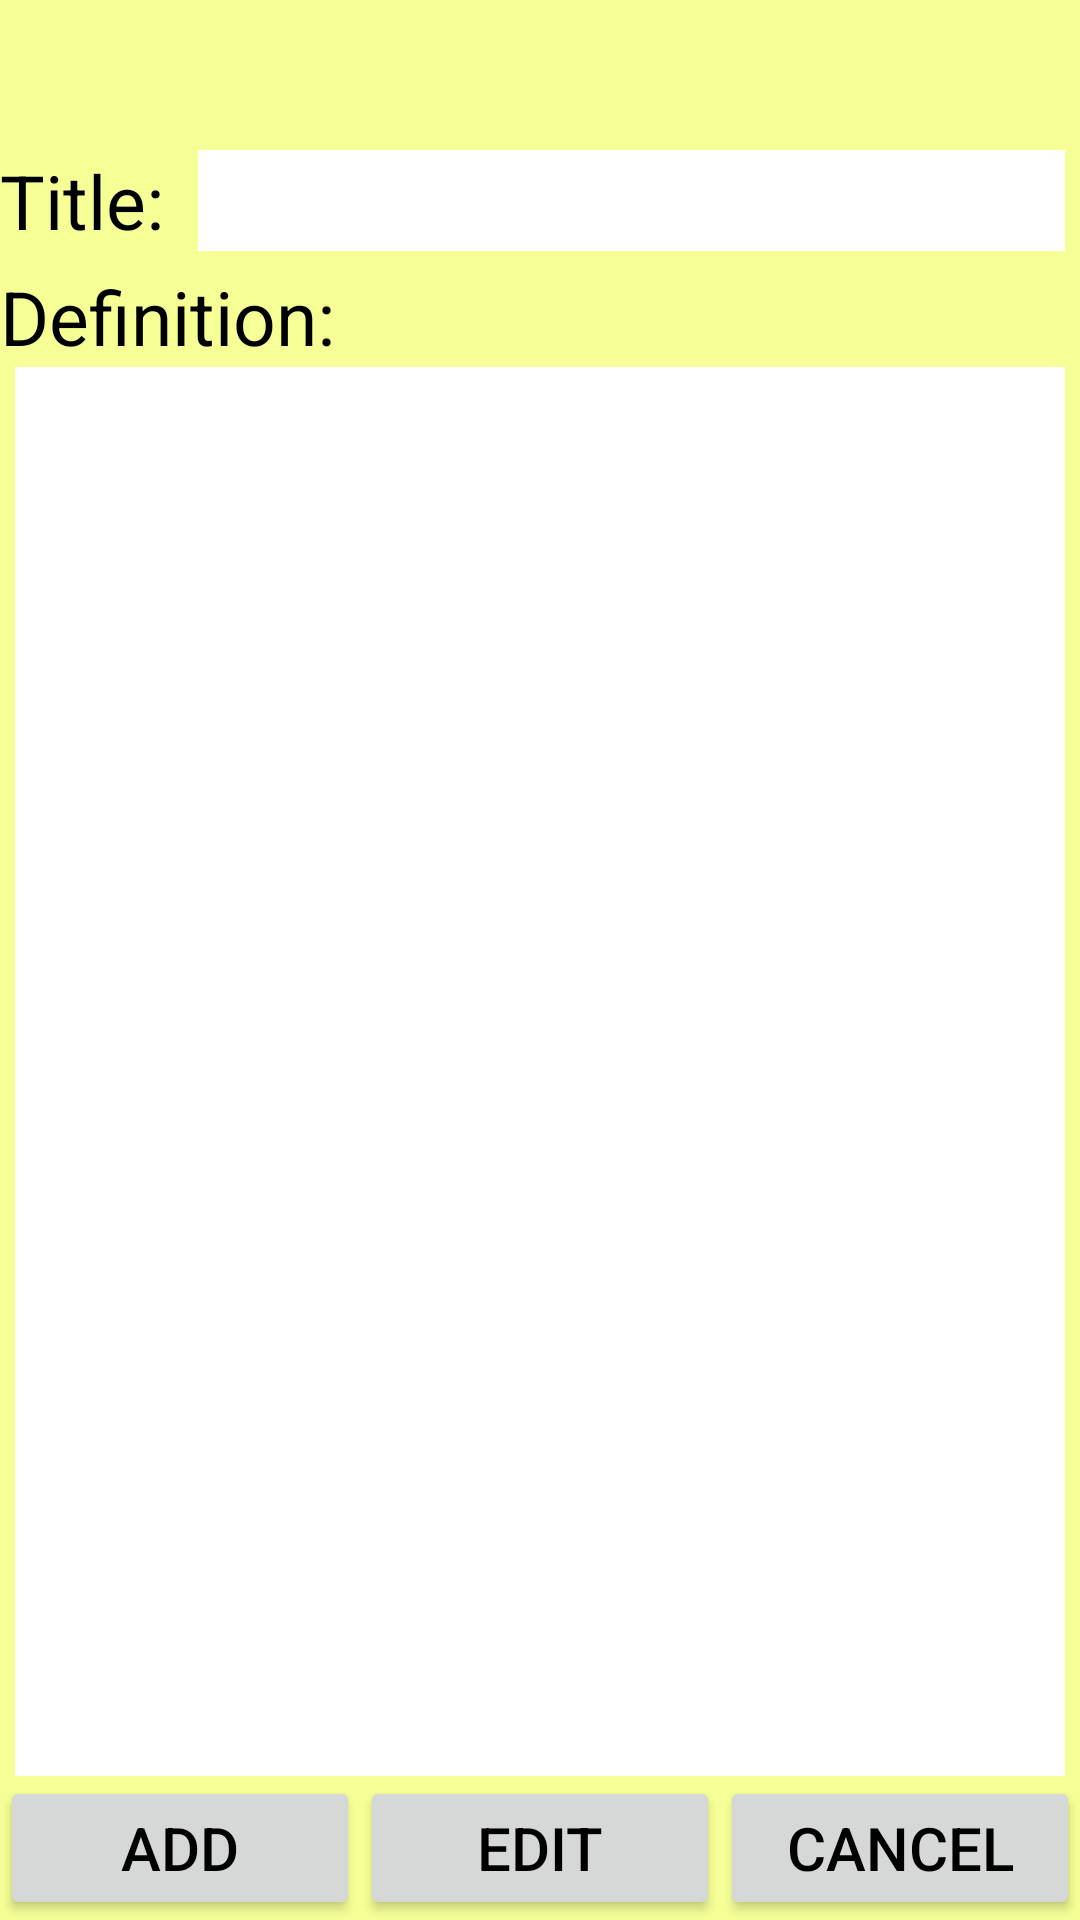

The Android layout XML behind this screen, and the referenced resources:
<!-- AndroidManifest.xml: fallback theme Theme.MaterialComponents.DayNight.NoActionBar -->
<!-- res/layout/card_editor.xml -->
<?xml version="1.0" encoding="utf-8"?>
<RelativeLayout xmlns:android="http://schemas.android.com/apk/res/android"
    android:layout_width="match_parent"
    android:layout_height="match_parent"
    android:orientation="vertical"
    android:background = "#f5ff96" >
    
    <LinearLayout android:id = "@+id/buttons"
        android:layout_height = "wrap_content"
        android:layout_width = "fill_parent"
        android:layout_alignParentBottom = "true"
        android:weightSum = "3">
        <Button android:id = "@+id/add"
            android:layout_height = "wrap_content"
            android:layout_width = "0dp"
            android:layout_weight = "1"
            android:text = "Add"
            android:textColor = "#000"
            android:textSize = "20sp"
            android:onClick = "add" />
        <Button android:id = "@+id/edit" 
            android:layout_height = "wrap_content"
            android:layout_width = "0dp"
            android:layout_weight = "1"
            android:text = "Edit"
            android:textColor = "#000"
            android:textSize = "20sp"
            android:onClick = "edit" />
        <Button android:id = "@+id/cancel" 
            android:layout_height = "wrap_content"
            android:layout_width = "0dp"
            android:layout_weight = "1"
            android:text = "Cancel"
            android:textColor = "#000"
            android:textSize = "20sp"
            android:onClick = "cancel" />
        
    </LinearLayout>
    
    <TextView android:id = "@+id/title_header"
        android:layout_width = "wrap_content"
        android:layout_height = "wrap_content"
        android:layout_alignParentLeft = "true"
        android:layout_marginTop = "50sp"
        android:textSize = "25sp"
        android:text = "Title: "
        android:textColor = "#000" />
    
    <EditText android:id="@+id/title"
        android:layout_width="fill_parent"
        android:layout_height = "wrap_content"
        android:layout_toRightOf="@id/title_header"
        android:layout_alignTop = "@id/title_header"
        android:layout_marginLeft = "5sp"
        android:layout_marginRight = "5sp"
        android:textCursorDrawable="@null"
        android:background = "#fff"
		android:capitalize = "sentences"
        android:textColor = "#000"
        android:textSize="25sp"
        android:singleLine="true"/>
    
    <TextView android:id = "@+id/def_header"
        android:layout_width="wrap_content"
        android:layout_height="wrap_content"
        android:layout_alignParentLeft="true"
        android:layout_below="@id/title_header"
        android:layout_marginTop = "5sp"
        android:textColor = "#000"
        android:textSize="25sp"
        android:text = "Definition: " />
    
    <EditText android:id="@+id/definition"
        android:layout_width = "fill_parent"
        android:layout_height = "wrap_content"
        android:layout_below = "@id/def_header"
        android:layout_above = "@id/buttons"
        android:textCursorDrawable="@null"
        android:gravity = "top"
		android:background = "#fff"
		android:capitalize = "sentences"
        android:layout_marginLeft = "5sp"
        android:layout_marginRight = "5sp"
        android:textColor = "#000"
        android:textSize="25sp"/>
    

</RelativeLayout>
<!-- resources referenced by this layout -->
<resources>

</resources>
